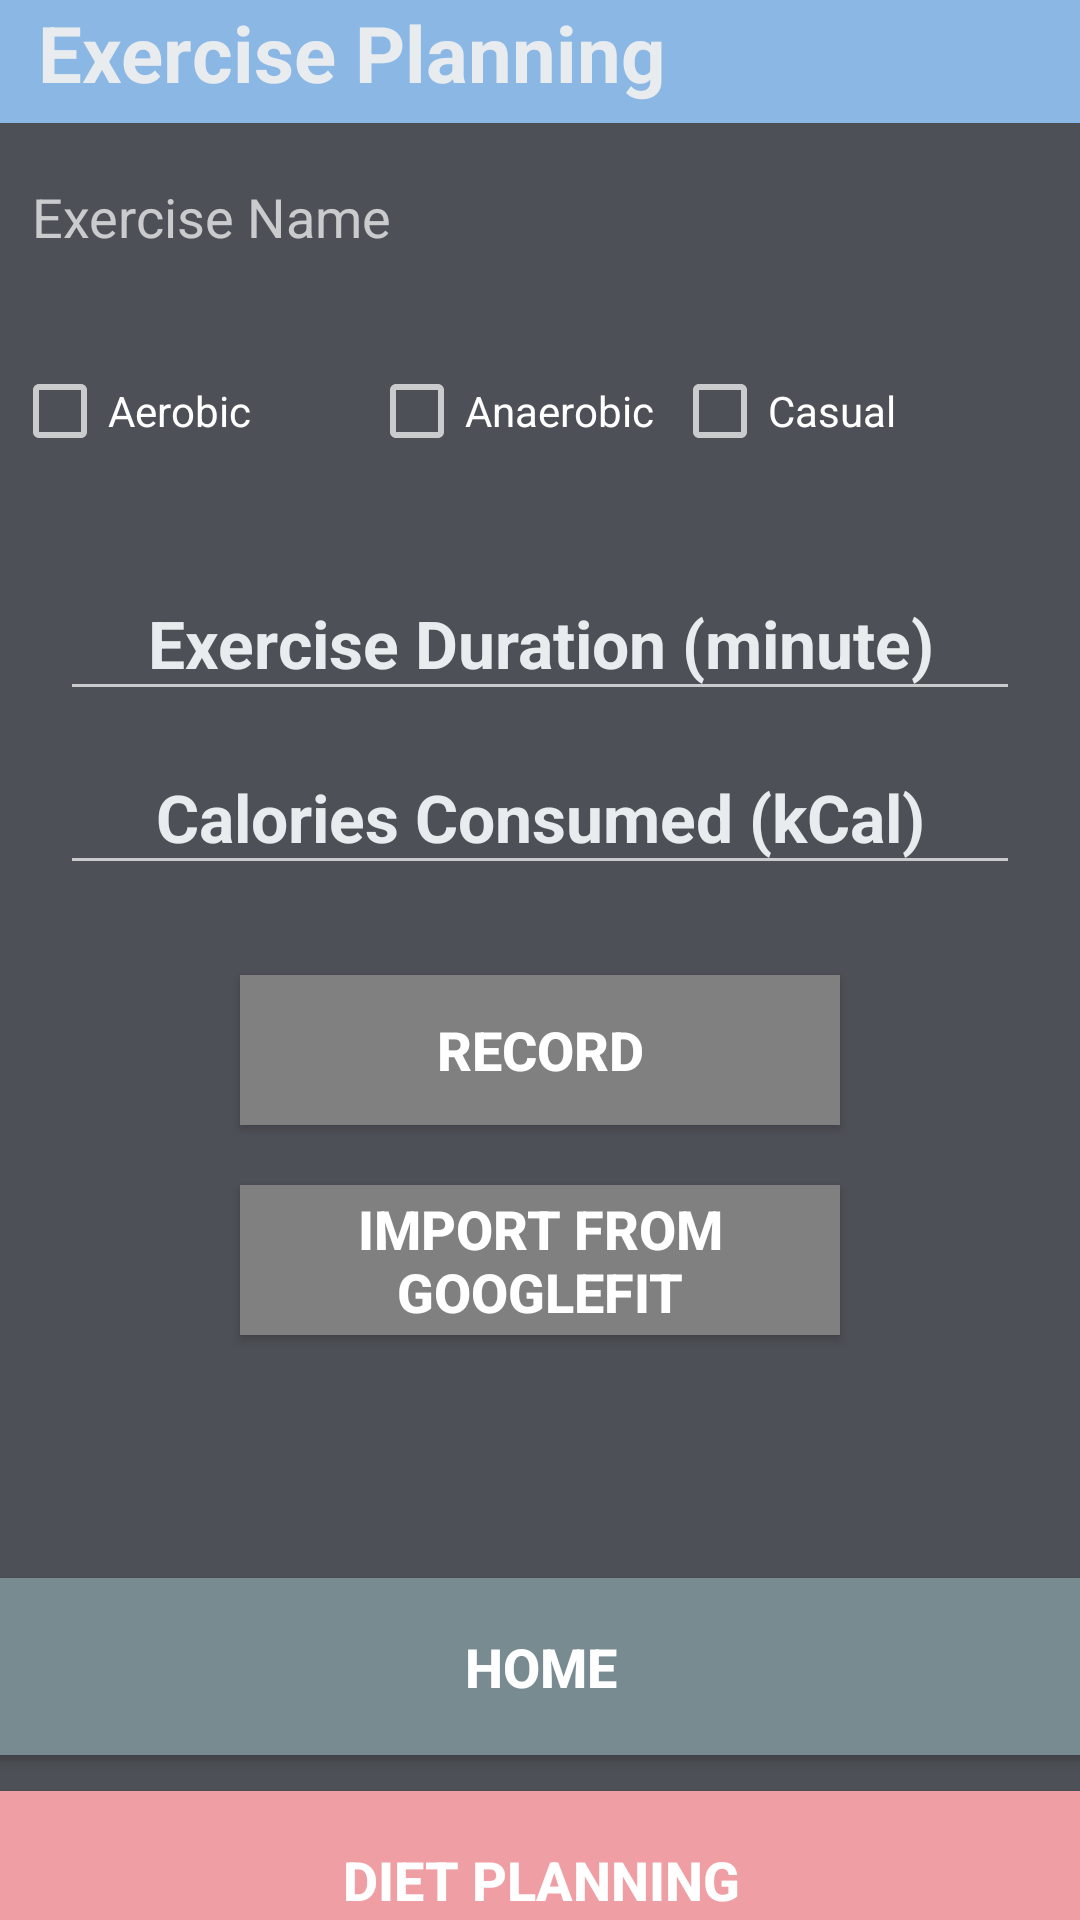

This screen was rendered from an Android layout file. Write that file and the resources it references.
<!-- AndroidManifest.xml: activity theme Theme.AppCompat -->
<!-- res/layout/activity_exercise.xml -->
<?xml version="1.0" encoding="utf-8"?>
<androidx.constraintlayout.widget.ConstraintLayout xmlns:android="http://schemas.android.com/apk/res/android"
    xmlns:app="http://schemas.android.com/apk/res-auto"
    xmlns:tools="http://schemas.android.com/tools"
    android:id="@+id/linearLayout2"
    android:layout_width="match_parent"
    android:layout_height="match_parent"
    android:background="#7A6E7380"
    android:orientation="vertical">

    <TextView
        android:id="@+id/textView3"
        android:layout_width="418dp"
        android:layout_height="41dp"
        android:background="#8BB7E5"
        android:text="  Exercise Planning"
        android:textAlignment="textStart"
        android:textAllCaps="false"
        android:textColor="#E8ECEE"
        android:textSize="26sp"
        android:textStyle="bold"
        tools:layout_editor_absoluteX="-2dp"
        tools:layout_editor_absoluteY="0dp" />

    <Button
        android:id="@+id/buttonSleep"
        android:layout_width="420dp"
        android:layout_height="59dp"
        android:layout_marginTop="12dp"
        android:background="#AE80BE"
        android:text="Sleep Scheduling"
        android:textAlignment="center"
        android:textSize="18sp"
        android:textStyle="bold"
        app:layout_constraintEnd_toEndOf="parent"
        app:layout_constraintStart_toStartOf="parent"
        app:layout_constraintTop_toBottomOf="@+id/buttonDiet" />

    <Button
        android:id="@+id/buttonHome"
        android:layout_width="420dp"
        android:layout_height="59dp"
        android:layout_marginTop="485dp"
        android:background="#778B90"
        android:text="Home"
        android:textAlignment="center"
        android:textSize="18sp"
        android:textStyle="bold"
        app:layout_constraintEnd_toEndOf="parent"
        app:layout_constraintStart_toStartOf="parent"
        app:layout_constraintTop_toBottomOf="@+id/textView3" />

    <Button
        android:id="@+id/buttonDiet"
        android:layout_width="420dp"
        android:layout_height="59dp"
        android:layout_marginTop="12dp"
        android:background="#EF9EA3"
        android:text="Diet Planning"
        android:textAlignment="center"
        android:textSize="18sp"
        android:textStyle="bold"
        app:layout_constraintEnd_toEndOf="parent"
        app:layout_constraintStart_toStartOf="parent"
        app:layout_constraintTop_toBottomOf="@+id/buttonHome" />

    <TextView
        android:id="@+id/textView2"
        android:layout_width="339dp"
        android:layout_height="51dp"
        android:layout_marginTop="60dp"
        android:text="Exercise Name"
        android:textSize="18sp"
        app:layout_constraintEnd_toEndOf="parent"
        app:layout_constraintStart_toStartOf="parent"
        app:layout_constraintTop_toTopOf="parent" />

    <CheckBox
        android:id="@+id/checkBox2"
        android:layout_width="132dp"
        android:layout_height="44dp"
        android:layout_marginTop="4dp"
        android:clickable="false"
        android:text="Anaerobic"
        app:layout_constraintEnd_toStartOf="@+id/checkBox3"
        app:layout_constraintHorizontal_bias="0.3"
        app:layout_constraintStart_toEndOf="@+id/checkBox"
        app:layout_constraintTop_toBottomOf="@+id/textView2" />

    <CheckBox
        android:id="@+id/checkBox3"
        android:layout_width="132dp"
        android:layout_height="44dp"
        android:layout_marginTop="4dp"
        android:layout_marginEnd="4dp"
        android:clickable="false"
        android:text="Casual"
        app:layout_constraintEnd_toEndOf="parent"
        app:layout_constraintTop_toBottomOf="@+id/textView2" />

    <CheckBox
        android:id="@+id/checkBox"
        android:layout_width="132dp"
        android:layout_height="44dp"
        android:layout_marginStart="4dp"
        android:layout_marginTop="4dp"
        android:clickable="false"
        android:text="Aerobic"
        app:layout_constraintStart_toStartOf="parent"
        app:layout_constraintTop_toBottomOf="@+id/textView2" />

    <EditText
        android:id="@+id/editUserWeight1"
        android:layout_width="320dp"
        android:layout_height="48dp"
        android:layout_marginTop="30dp"
        android:ems="10"
        android:hint="Exercise Duration (minute)"
        android:inputType="number"
        android:textAlignment="center"
        android:textColor="#E8ECEE"
        android:textColorHint="#E8ECEE"
        android:textSize="22sp"
        android:textStyle="bold"
        app:layout_constraintEnd_toEndOf="parent"
        app:layout_constraintStart_toStartOf="parent"
        app:layout_constraintTop_toBottomOf="@+id/checkBox" />
    <EditText
        android:id="@+id/editUserWeight2"
        android:layout_width="320dp"
        android:layout_height="48dp"
        android:layout_marginTop="10dp"
        android:ems="10"
        android:hint="Calories Consumed (kCal)"
        android:inputType="number"
        android:textAlignment="center"
        android:textColor="#E8ECEE"
        android:textColorHint="#E8ECEE"
        android:textSize="22sp"
        android:textStyle="bold"
        app:layout_constraintEnd_toEndOf="parent"
        app:layout_constraintStart_toStartOf="parent"
        app:layout_constraintTop_toBottomOf="@+id/editUserWeight1" />

    <Button
        android:id="@+id/recordw"
        android:layout_width="200dp"
        android:layout_height="50dp"
        android:layout_marginTop="30dp"
        android:background="#808080"
        android:text="Record"
        android:textAlignment="center"
        android:textSize="18sp"
        android:textStyle="bold"
        app:layout_constraintEnd_toEndOf="parent"
        app:layout_constraintStart_toStartOf="parent"
        app:layout_constraintTop_toBottomOf="@+id/editUserWeight2" />

    <Button
        android:id="@+id/importw"
        android:layout_width="200dp"
        android:layout_height="50dp"
        android:layout_marginTop="20dp"
        android:background="#808080"
        android:text="Import From GoogleFit"
        android:textAlignment="center"
        android:textSize="18sp"
        android:textStyle="bold"
        app:layout_constraintEnd_toEndOf="parent"
        app:layout_constraintStart_toStartOf="parent"
        app:layout_constraintTop_toBottomOf="@+id/recordw" />

</androidx.constraintlayout.widget.ConstraintLayout>
<!-- resources referenced by this layout -->
<resources>

</resources>
